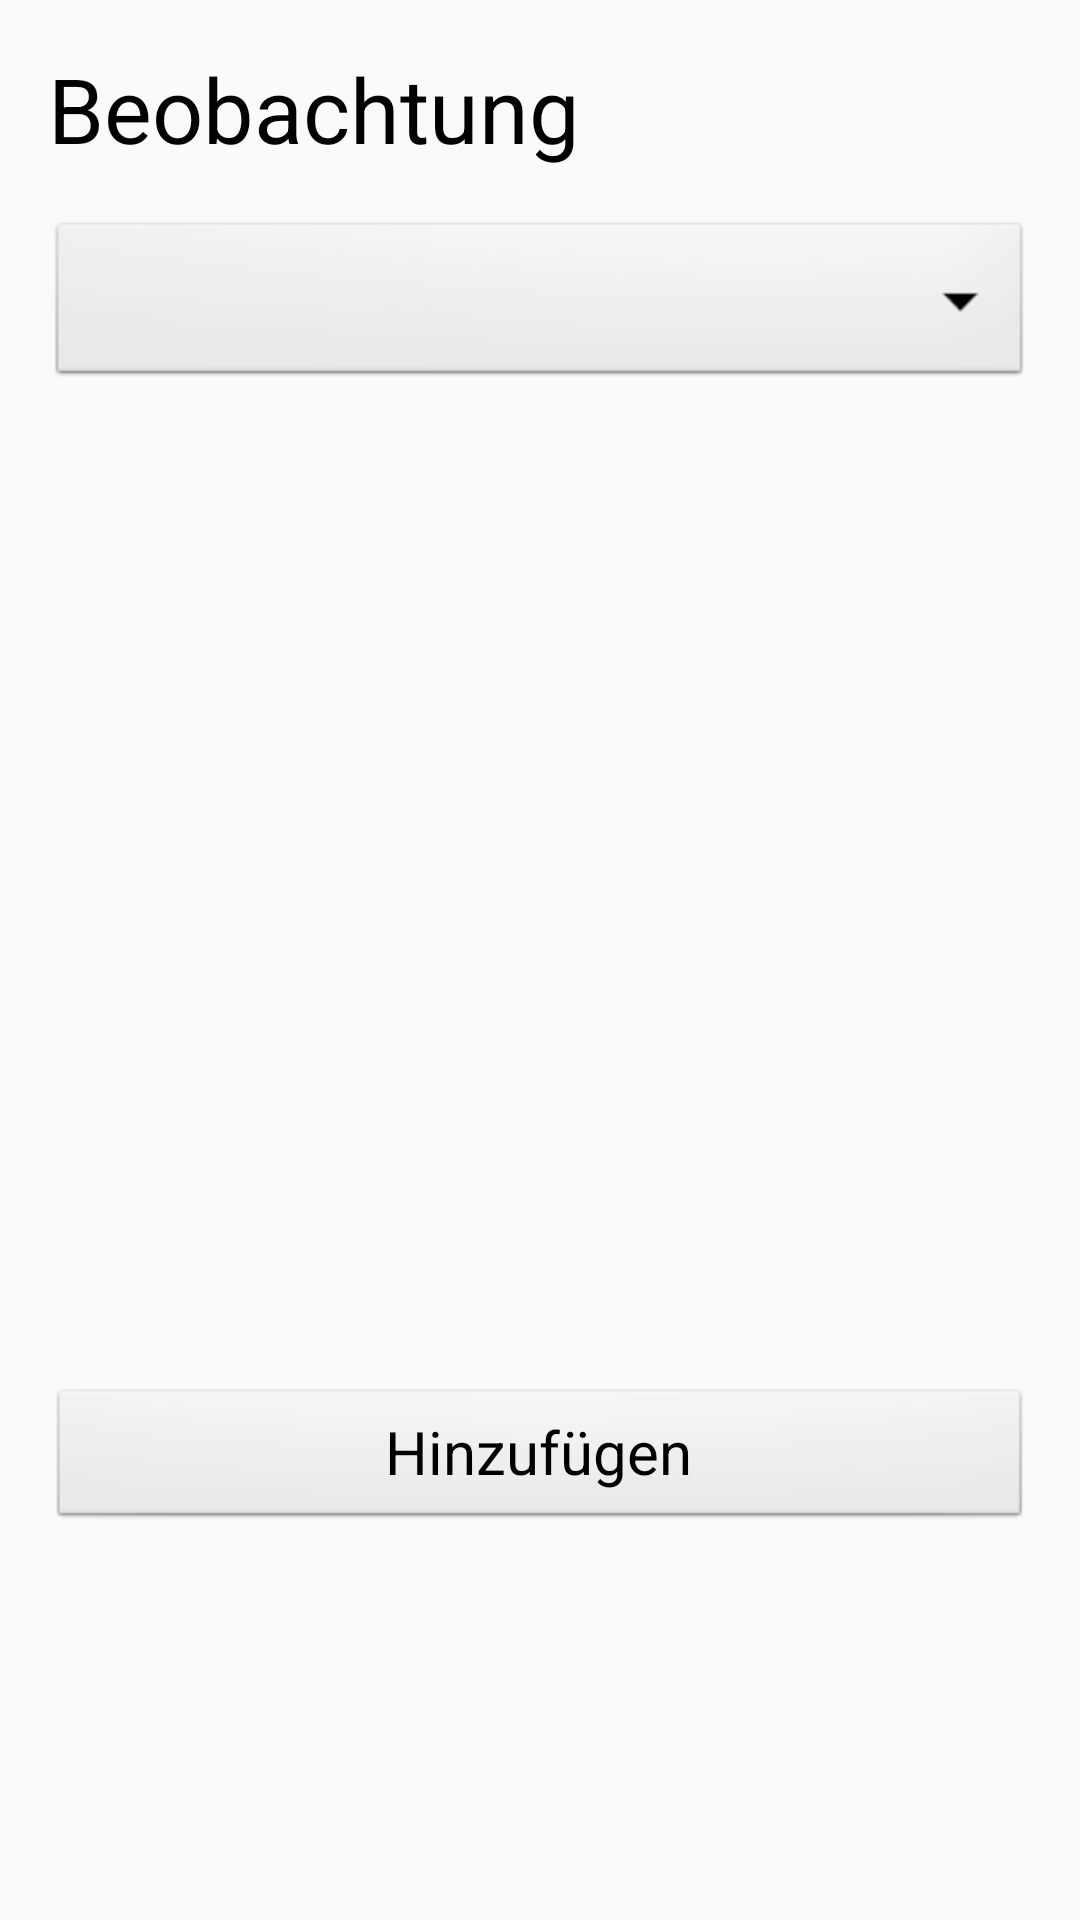

Write the Android layout XML for this screen, with the resource values it uses.
<!-- AndroidManifest.xml: application theme AppTheme -->
<!-- res/layout/activity_beobachtung.xml -->
<?xml version="1.0" encoding="utf-8"?>
<android.support.constraint.ConstraintLayout xmlns:android="http://schemas.android.com/apk/res/android"
    xmlns:app="http://schemas.android.com/apk/res-auto"
    xmlns:tools="http://schemas.android.com/tools"
    android:layout_width="match_parent"
    android:layout_height="match_parent"
    tools:context="com.example.d.ebee.Beobachtung">

    <ScrollView
        android:layout_width="match_parent"
        android:layout_height="match_parent">

        <android.support.constraint.ConstraintLayout
            android:layout_width="match_parent"
            android:layout_height="wrap_content">

            <Spinner
                android:id="@+id/AuswahlBeobachtung"
                android:layout_width="0dp"
                android:layout_height="58dp"
                android:layout_marginEnd="16dp"
                android:layout_marginStart="16dp"
                android:layout_marginTop="16dp"
                android:popupBackground="@android:drawable/editbox_dropdown_light_frame"
                app:layout_constraintEnd_toEndOf="parent"
                app:layout_constraintHorizontal_bias="0.488"
                app:layout_constraintStart_toStartOf="parent"
                app:layout_constraintTop_toBottomOf="@+id/textView42" />

            <TextView
                android:id="@+id/textView42"
                android:layout_width="wrap_content"
                android:layout_height="wrap_content"
                android:layout_marginStart="16dp"
                android:layout_marginTop="16dp"
                android:text="@string/Beobachtung"
                android:textAppearance="@style/TextAppearance.AppCompat.Display1"
                android:textSize="30sp"
                app:layout_constraintStart_toStartOf="parent"
                app:layout_constraintTop_toTopOf="parent" />

            <Button
                android:id="@+id/BeobachtungHinzufuegen"
                android:layout_width="0dp"
                android:layout_height="wrap_content"
                android:layout_marginBottom="16dp"
                android:layout_marginEnd="16dp"
                android:layout_marginStart="16dp"
                android:layout_marginTop="16dp"
                android:drawableEnd="@drawable/ic_action_plus"
                android:onClick="onClick"
                android:text="@string/hinzufuegen"
                app:layout_constraintBottom_toBottomOf="parent"
                app:layout_constraintEnd_toEndOf="parent"
                app:layout_constraintStart_toStartOf="parent"
                app:layout_constraintTop_toBottomOf="@+id/scrollView2" />

            <ScrollView
                android:id="@+id/scrollView2"
                android:layout_width="395dp"
                android:layout_height="300dp"
                android:layout_marginEnd="8dp"
                android:layout_marginStart="8dp"
                android:layout_marginTop="16dp"
                app:layout_constraintEnd_toEndOf="parent"
                app:layout_constraintHorizontal_bias="0.074"
                app:layout_constraintStart_toStartOf="parent"
                app:layout_constraintTop_toBottomOf="@+id/AuswahlBeobachtung">

                <LinearLayout
                    android:id="@+id/Beobachtung_linear_layout"
                    android:layout_width="match_parent"
                    android:layout_height="wrap_content"
                    android:orientation="vertical" />
            </ScrollView>
        </android.support.constraint.ConstraintLayout>
    </ScrollView>

</android.support.constraint.ConstraintLayout>
<!-- resources referenced by this layout -->
<resources>
  <string name="Beobachtung">Beobachtung</string>
  <string name="hinzufuegen">Hinzufügen</string>
  <style name="AppTheme" parent="Theme.AppCompat.Light.DarkActionBar"> 
          
          <item name="colorPrimary">#FFBF00</item>
          <item name="colorPrimaryDark">#000000</item>
          <item name="colorAccent">#8A4B08</item>
          <item name="android:textColor">#000000</item>
          <item name="android:textColorPrimary">#000000</item>
  
          
          <item name="android:spinnerStyle">@style/SpinnerStyle</item>
          <item name="android:buttonStyle">@style/ButtonNormalStyle</item>
          <item name="android:textViewStyle">@style/TextViewStyleNormal</item>
          <item name="editTextStyle">@style/EditTextSytle</item>
          <item name="actionBarStyle">@style/MyActionBar</item>
  
      </style>
  <style name="SpinnerStyle" parent="android:Widget.Spinner">
          <item name="android:background">@android:drawable/btn_dropdown</item>
          <item name="android:popupBackground">@android:drawable/ic_dialog_info</item>
      </style>
  <style name="ButtonNormalStyle" parent="android:Widget.Button">
          <item name="android:layout_height">50dp</item>
          <item name="android:layout_width">match_parent</item>
          <item name="android:textSize">20sp</item>
          <item name="android:layout_marginStart">16dp</item>
          <item name="android:layout_marginEnd">16dp</item>
      </style>
  <style name="TextViewStyleNormal" parent="android:Widget.TextView">
          <item name="android:textSize">20sp</item>
          <item name="android:layout_height">wrap_content</item>
          <item name="android:layout_marginStart">16dp</item>
          <item name="android:layout_marginEnd">16dp</item>
      </style>
  <style name="EditTextSytle" parent="android:Widget.EditText">
          <item name="android:textSize">20sp</item>
          <item name="android:layout_marginStart">16dp</item>
          <item name="android:layout_marginEnd">16dp</item>
          <item name="android:layout_height">wrap_content</item>
          <item name="android:background">@android:drawable/edit_text</item>
  
      </style>
  <style name="MyActionBar" parent="@style/Widget.AppCompat.ActionBar.Solid">
          <item name="titleTextStyle">@style/MyTitleTextStyle</item>
      </style>
  <style name="MyTitleTextStyle" parent="@style/TextAppearance.AppCompat.Widget.ActionBar.Title">
          <item name="android:textColor">#000000</item>
      </style>
</resources>
